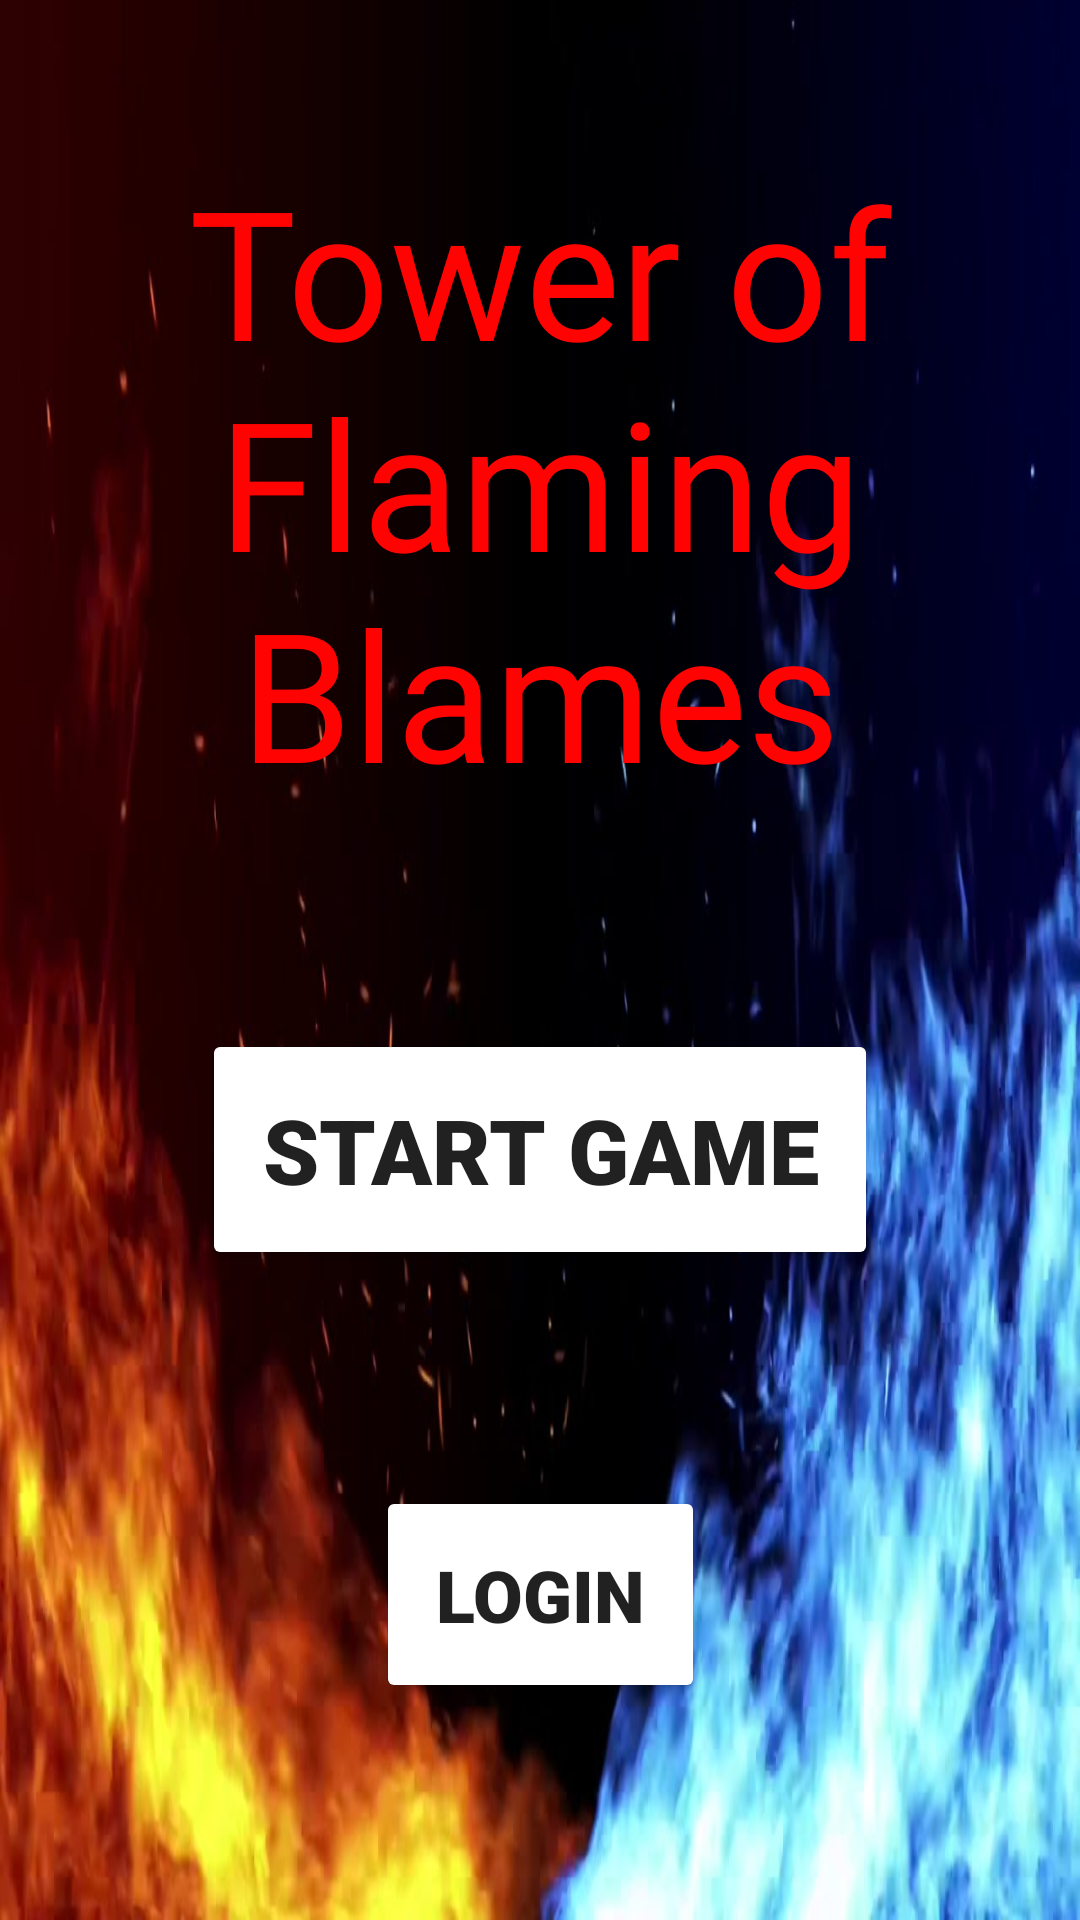

This screen was rendered from an Android layout file. Write that file and the resources it references.
<!-- AndroidManifest.xml: activity theme noActionBar -->
<!-- res/layout/activity_main.xml -->
<?xml version="1.0" encoding="utf-8"?>
<androidx.constraintlayout.widget.ConstraintLayout xmlns:android="http://schemas.android.com/apk/res/android"
    xmlns:app="http://schemas.android.com/apk/res-auto"
    xmlns:tools="http://schemas.android.com/tools"
    android:layout_width="match_parent"
    android:layout_height="match_parent"
    android:background="@drawable/background_flames"
    tools:context=".MainActivity">

    <androidx.appcompat.widget.AppCompatButton
        android:id="@+id/btnLog"
        android:layout_width="wrap_content"
        android:layout_height="wrap_content"
        android:fontFamily="sans-serif-black"
        android:onClick="manageAccount"
        android:padding="20dp"
        android:text="@string/login"
        android:textSize="24sp"
        app:backgroundTint="@color/white"
        app:layout_constraintBottom_toBottomOf="parent"
        app:layout_constraintEnd_toEndOf="parent"
        app:layout_constraintStart_toEndOf="@+id/btnDelete"
        app:layout_constraintTop_toBottomOf="@+id/btnStatistics" />

    <androidx.appcompat.widget.AppCompatButton
        android:id="@+id/btnDelete"
        android:layout_width="wrap_content"
        android:layout_height="wrap_content"
        android:fontFamily="sans-serif-black"
        android:onClick="deleteAccount"
        android:padding="20dp"
        android:text="@string/delete"
        android:textSize="24sp"
        android:visibility="gone"
        app:backgroundTint="@color/white"
        app:layout_constraintBottom_toBottomOf="parent"
        app:layout_constraintEnd_toStartOf="@+id/btnLog"
        app:layout_constraintStart_toStartOf="parent"
        app:layout_constraintTop_toBottomOf="@+id/btnStatistics"
        tools:visibility="visible" />

    <androidx.appcompat.widget.AppCompatButton
        android:id="@+id/btnPlay"
        android:layout_width="wrap_content"
        android:layout_height="wrap_content"
        android:fontFamily="sans-serif-black"
        android:onClick="play"
        android:padding="20dp"
        android:text="@string/start_game"
        android:textSize="30sp"
        app:backgroundTint="@color/white"
        app:layout_constraintBottom_toTopOf="@+id/btnStatistics"
        app:layout_constraintEnd_toEndOf="parent"
        app:layout_constraintStart_toStartOf="parent"
        app:layout_constraintTop_toBottomOf="@+id/textViewTitle" />

    <androidx.appcompat.widget.AppCompatButton
        android:id="@+id/btnStatistics"
        android:layout_width="wrap_content"
        android:layout_height="wrap_content"
        android:fontFamily="sans-serif-black"
        android:onClick="showStatistics"
        android:padding="20dp"
        android:text="@string/statistics"
        android:textSize="24sp"
        android:visibility="gone"
        app:backgroundTint="@color/white"
        app:layout_constraintBottom_toTopOf="@+id/btnLog"
        app:layout_constraintEnd_toEndOf="parent"
        app:layout_constraintStart_toStartOf="parent"
        app:layout_constraintTop_toBottomOf="@+id/btnPlay"
        tools:visibility="visible" />

    <TextView
        android:id="@+id/textViewTitle"
        android:layout_width="wrap_content"
        android:layout_height="wrap_content"
        android:layout_marginTop="50dp"
        android:fontFamily="@font/condiment"
        android:text="@string/app_name_display"
        android:textAlignment="center"
        android:textColor="#FF0303"
        android:textSize="60sp"
        app:layout_constraintEnd_toEndOf="parent"
        app:layout_constraintHorizontal_bias="0.516"
        app:layout_constraintStart_toStartOf="parent"
        app:layout_constraintTop_toTopOf="parent" />

    <TextView
        android:id="@+id/appVersion"
        android:layout_width="wrap_content"
        android:layout_height="wrap_content"
        android:textColor="#4C4A4A"
        app:layout_constraintBottom_toBottomOf="parent"
        app:layout_constraintEnd_toEndOf="parent"
        app:layout_constraintStart_toStartOf="parent"
        app:layout_constraintTop_toBottomOf="@+id/btnLog" />

</androidx.constraintlayout.widget.ConstraintLayout>
<!-- resources referenced by this layout -->
<resources>
  <color name="white">#FFFFFFFF</color>
  <!-- drawable background_flames: jpg bitmap (drawable, 57784 bytes) -->
  <string name="app_name_display">Tower of Flaming Blames</string>
  <string name="delete">Delete</string>
  <string name="login">Login</string>
  <string name="start_game">START GAME</string>
  <string name="statistics">Statistics</string>
  <style name="noActionBar" parent="Theme.MaterialComponents.DayNight.DarkActionBar">
          <item name="windowNoTitle">true</item>
          <item name="windowActionBar">false</item>
      </style>
</resources>
